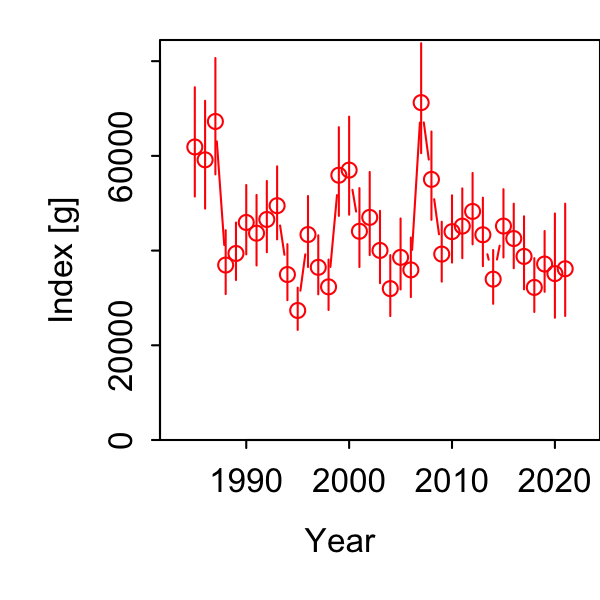

Source data for this figure (header and first rows):
Category, Time, Stratum, Units, Estimate, Std. Error for Estimate, Std. Error for ln(Estimate)
1, 1985, Stratum_1, [g], 61888, 11470, 0.1853
1, 1986, Stratum_1, [g], 59166, 11317, 0.1913
1, 1987, Stratum_1, [g], 67268, 12217, 0.1816
1, 1988, Stratum_1, [g], 36951, 6703, 0.1814
1, 1989, Stratum_1, [g], 39388, 6047, 0.1535
1, 1990, Stratum_1, [g], 45941, 7296, 0.1588
1, 1991, Stratum_1, [g], 43674, 7413, 0.1697
1, 1992, Stratum_1, [g], 46573, 7485, 0.1607
1, 1993, Stratum_1, [g], 49481, 7680, 0.1552
1, 1994, Stratum_1, [g], 34947, 5883, 0.1683
1, 1995, Stratum_1, [g], 27350, 4440, 0.1623
1, 1996, Stratum_1, [g], 43389, 7455, 0.1718
1, 1997, Stratum_1, [g], 36465, 6197, 0.1699
1, 1998, Stratum_1, [g], 32345, 5298, 0.1638
1, 1999, Stratum_1, [g], 55917, 9323, 0.1667
1, 2000, Stratum_1, [g], 56999, 10297, 0.1807
1, 2001, Stratum_1, [g], 44080, 8281, 0.1879
1, 2002, Stratum_1, [g], 47014, 8721, 0.1855
1, 2003, Stratum_1, [g], 40031, 7594, 0.1897
1, 2004, Stratum_1, [g], 31969, 6389, 0.1998
1, 2005, Stratum_1, [g], 38568, 7443, 0.193
1, 2006, Stratum_1, [g], 35922, 6254, 0.1741
1, 2007, Stratum_1, [g], 71246, 11554, 0.1622
1, 2008, Stratum_1, [g], 55036, 9279, 0.1686
1, 2009, Stratum_1, [g], 39261, 6297, 0.1604
1, 2010, Stratum_1, [g], 44001, 7070, 0.1607
1, 2011, Stratum_1, [g], 45168, 7331, 0.1623
1, 2012, Stratum_1, [g], 48270, 7505, 0.1555
1, 2013, Stratum_1, [g], 43340, 7199, 0.1661
1, 2014, Stratum_1, [g], 33969, 5653, 0.1664
1, 2015, Stratum_1, [g], 45181, 7175, 0.1588
1, 2016, Stratum_1, [g], 42543, 6786, 0.1595
1, 2017, Stratum_1, [g], 38768, 7662, 0.1976
1, 2018, Stratum_1, [g], 32221, 5646, 0.1752
1, 2019, Stratum_1, [g], 37162, 6384, 0.1718
1, 2020, Stratum_1, [g], 35144, 10835, 0.3083
1, 2021, Stratum_1, [g], 36157, 11653, 0.3223
